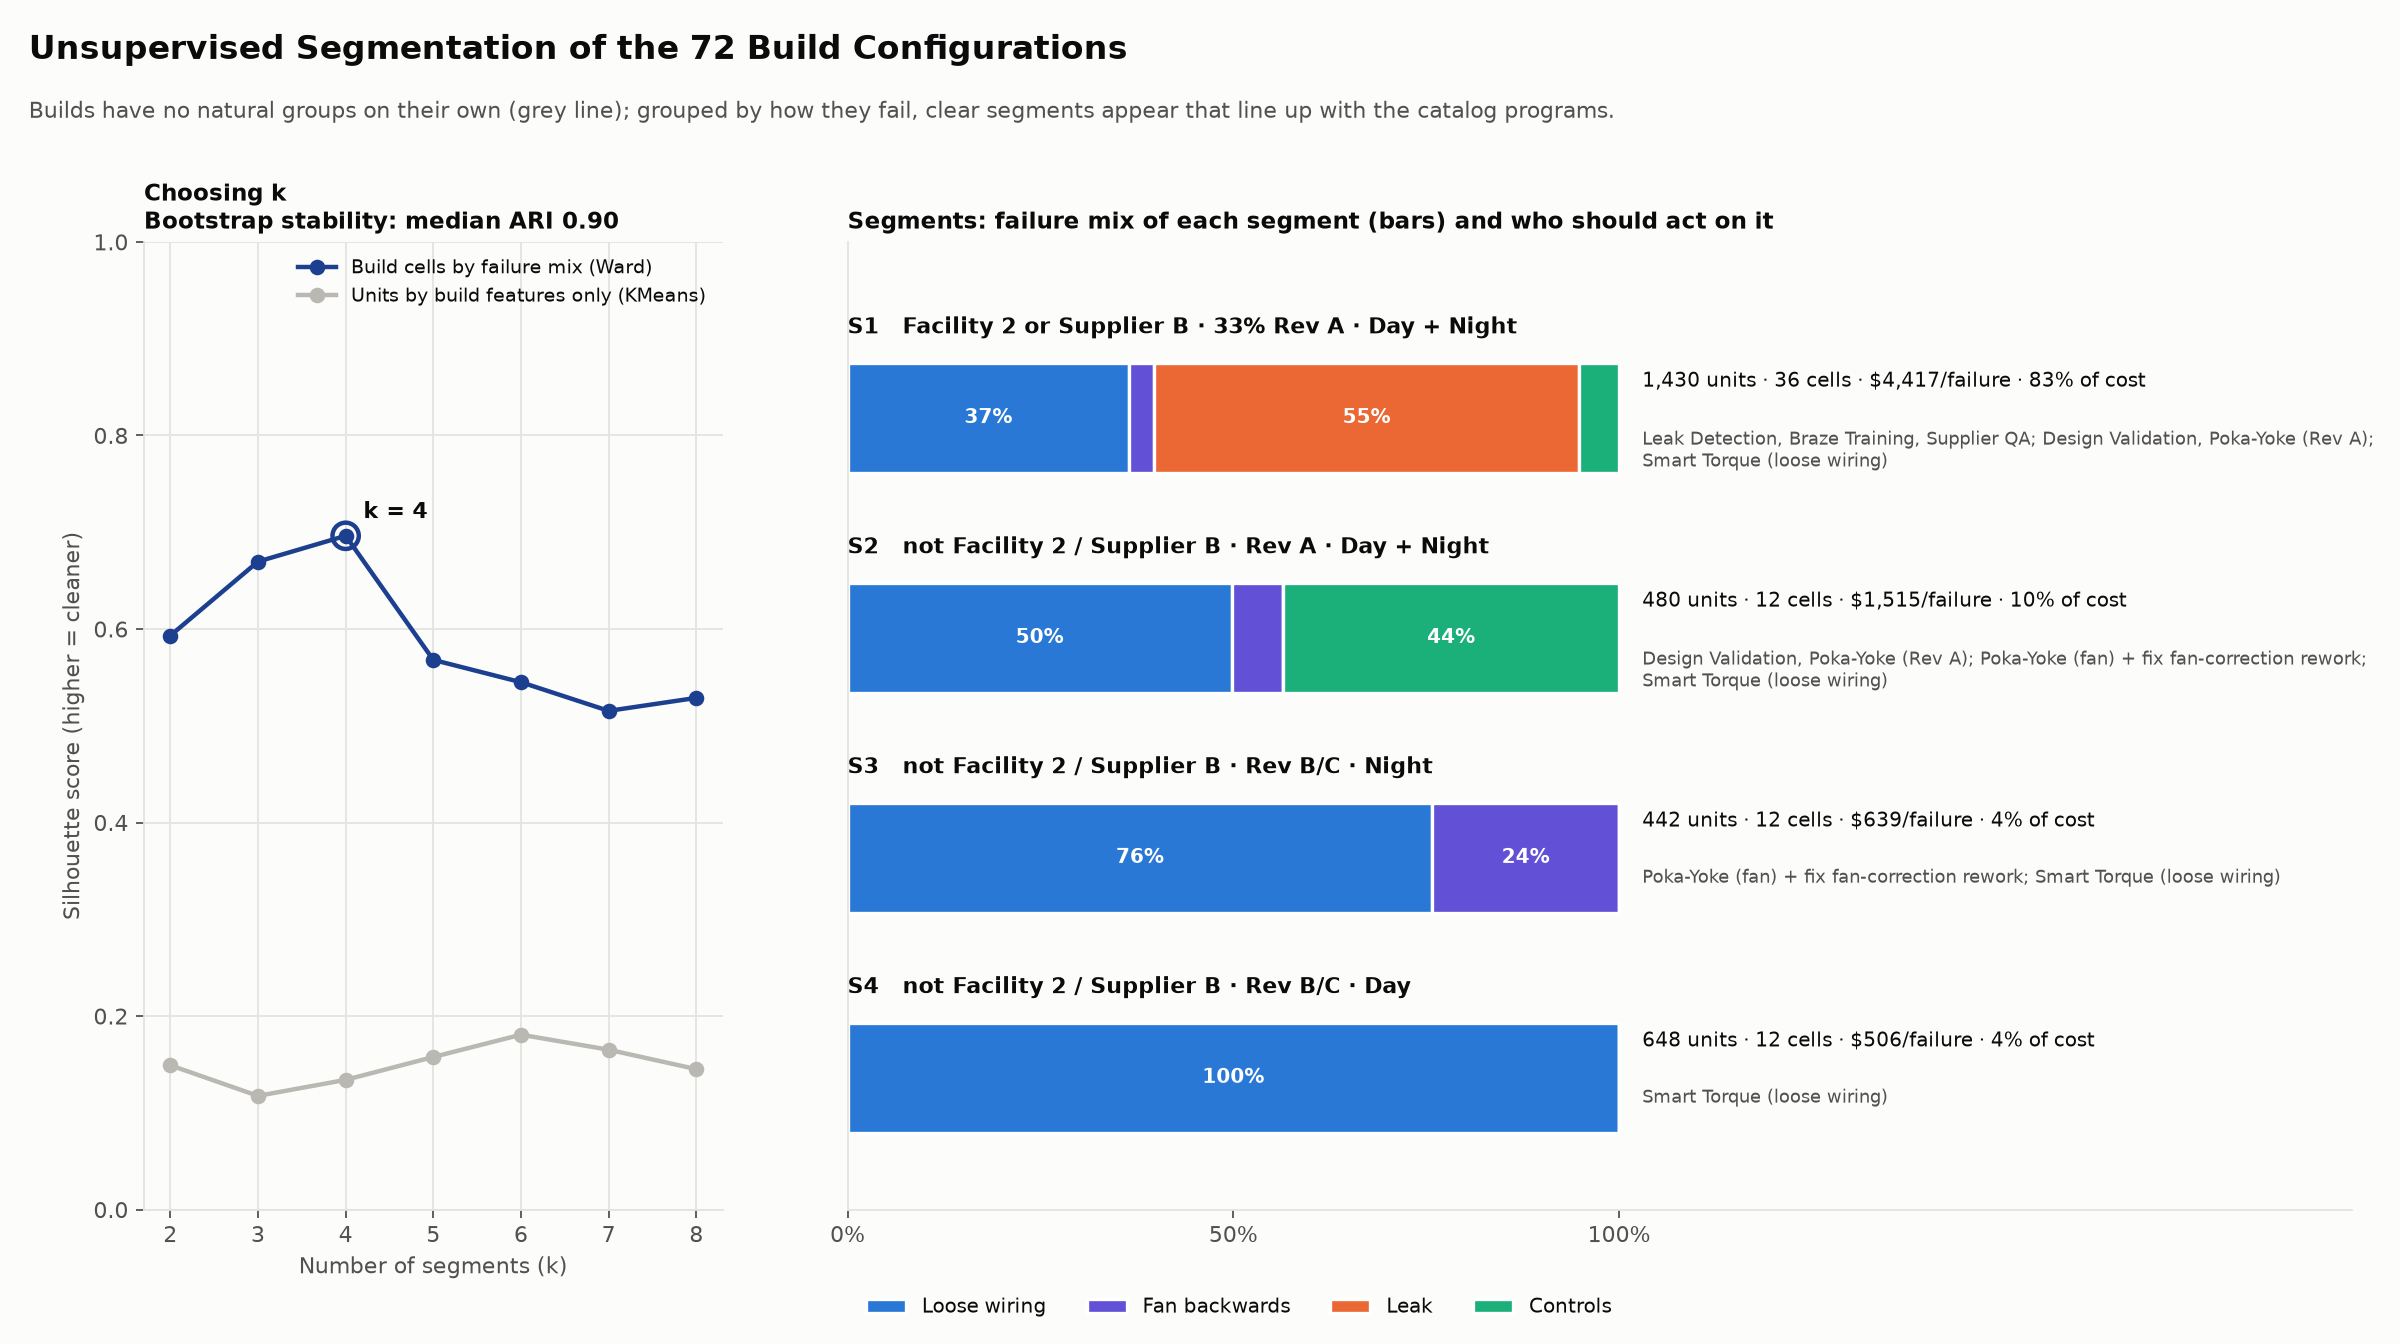

Source data for this figure (header and first rows):
Segment name, Build traits, Cells, Units, Warranty cost, Cost per failed unit, Loose wiring, Fan backwards, Leak, Controls, Share of total cost, Programs that act here
S1, Facility 2 or Supplier B · 33% Rev A · D…, 36, 1430, 6316471, 4417, 0.365, 0.03217, 0.551, 0.05175, 0.8253, Leak Detection, Braze Training, Supplier…
S2, not Facility 2 / Supplier B · Rev A · Da…, 12, 480, 727176, 1515, 0.4979, 0.06667, 0.0, 0.4354, 0.09501, Design Validation, Poka-Yoke (Rev A); Po…
S3, not Facility 2 / Supplier B · Rev B/C · …, 12, 442, 282253, 638.6, 0.7579, 0.2421, 0.0, 0.0, 0.03688, Poka-Yoke (fan) + fix fan-correction rew…
S4, not Facility 2 / Supplier B · Rev B/C · …, 12, 648, 327577, 505.5, 1.0, 0.0, 0.0, 0.0, 0.0428, Smart Torque (loose wiring)
